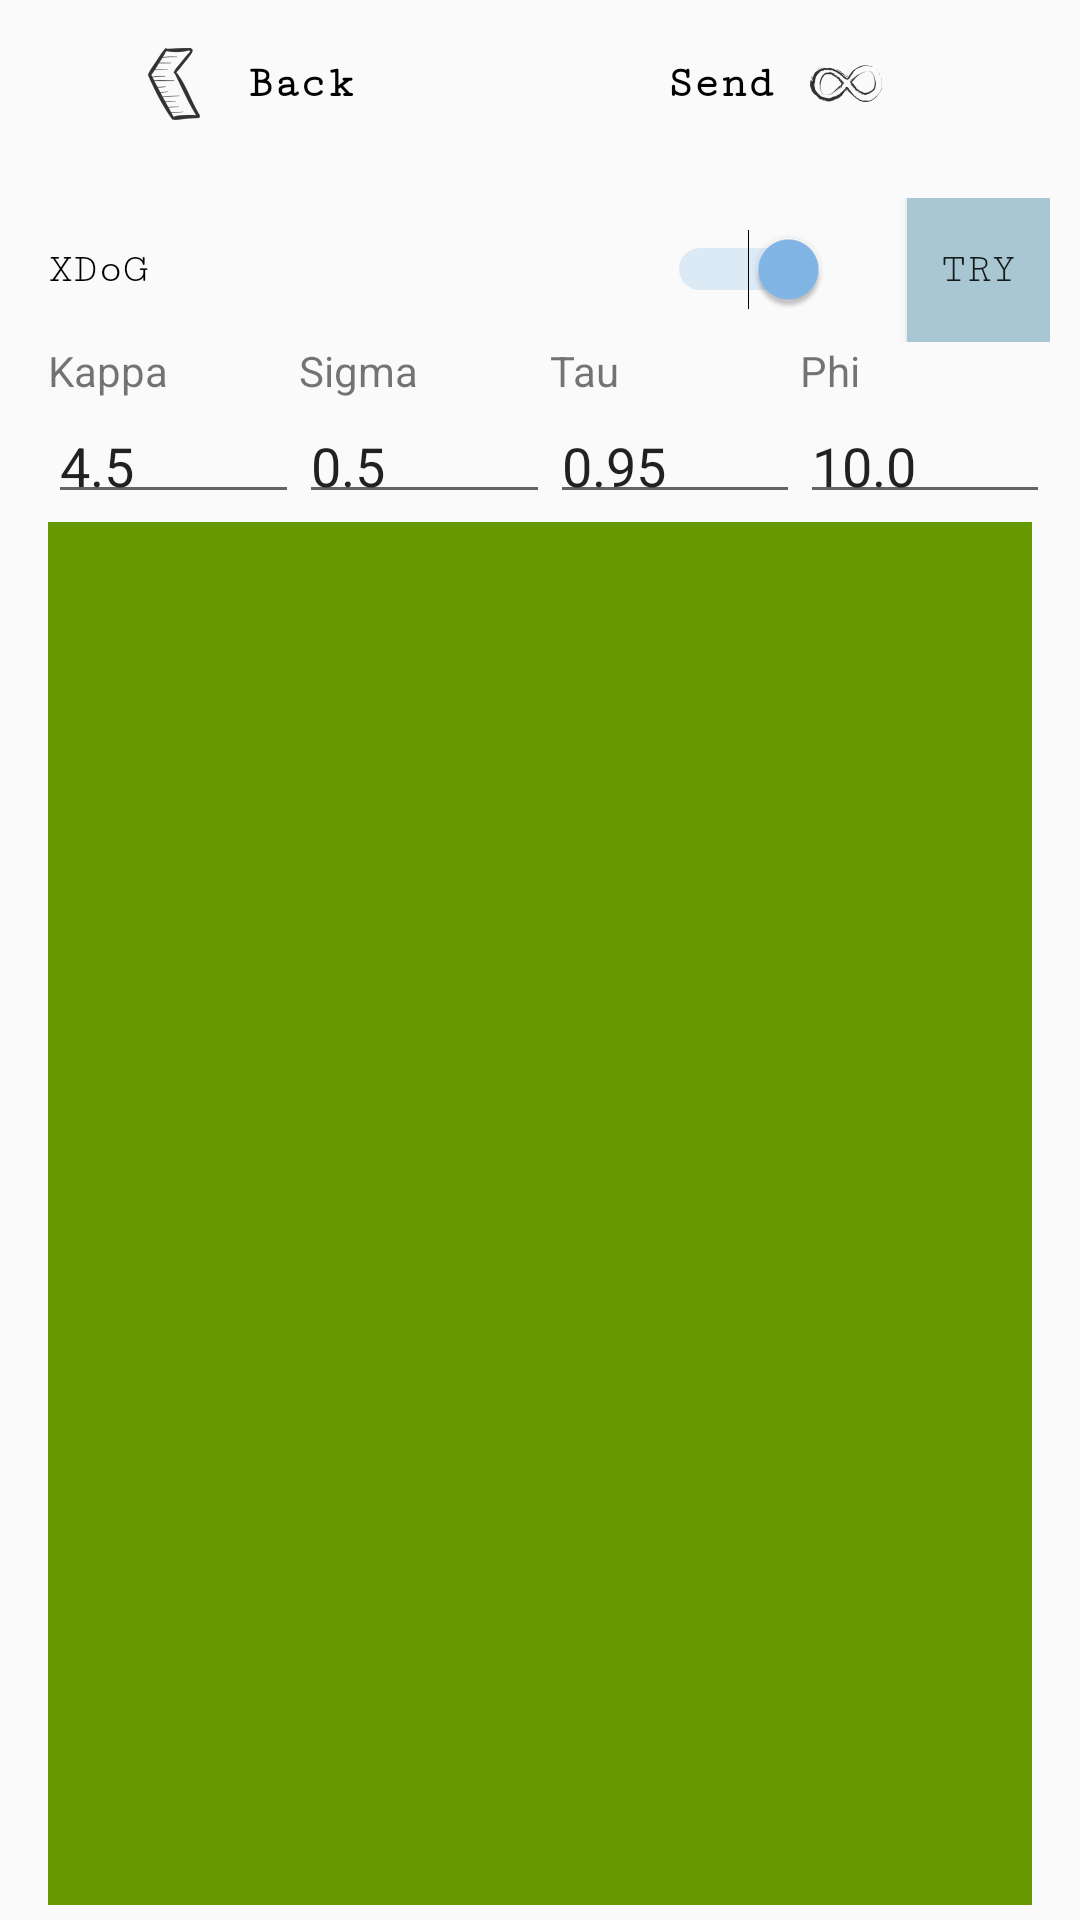

Produce the Android XML layout that renders to this screen, including the resource entries it uses.
<!-- AndroidManifest.xml: application theme AppTheme -->
<!-- res/layout/activity_filter.xml -->
<?xml version="1.0" encoding="utf-8"?>
<LinearLayout xmlns:android="http://schemas.android.com/apk/res/android"
    xmlns:app="http://schemas.android.com/apk/res-auto"
    xmlns:tools="http://schemas.android.com/tools"
    android:id="@+id/activity_filter"
    android:layout_width="match_parent"
    android:layout_height="match_parent"
    android:orientation="vertical"
    android:paddingBottom="5dp"
    tools:context="polito.artuino.FilterActivity">

    <include
        android:id="@+id/next_forward_bar"
        layout="@layout/filter_layout_send_back" />

    <LinearLayout
        android:layout_width="match_parent"
        android:layout_height="wrap_content"
        android:layout_marginTop="10dp"
        android:orientation="horizontal"
        android:paddingEnd="10dp"
        android:paddingStart="16dp">

        <Switch
            android:id="@+id/switchXDOG"
            android:layout_width="match_parent"
            android:layout_height="wrap_content"
            android:layout_marginEnd="26dp"
            android:layout_weight="1"
            android:checked="true"
            android:fontFamily="serif-monospace"
            android:text="@string/switchxdog" />

        <Button
            android:id="@+id/buttonFilter"
            android:layout_width="match_parent"
            android:layout_height="wrap_content"
            android:layout_weight="6"
            android:background="#a9c7d2"
            android:fontFamily="serif-monospace"
            android:onClick="doneFilter"
            android:text="@string/btn_filter" />

    </LinearLayout>

    <LinearLayout
        android:id="@+id/linearLayoutXDOG"
        android:layout_width="match_parent"
        android:layout_height="60dp"
        android:baselineAligned="false"
        android:orientation="horizontal"
        android:paddingEnd="10dp"
        android:paddingStart="16dp">

        <LinearLayout
            android:layout_width="match_parent"
            android:layout_height="match_parent"
            android:orientation="vertical"
            android:layout_weight="1">

            <TextView
                android:id="@+id/textViewKappa"
                android:layout_width="match_parent"
                android:layout_height="wrap_content"
                android:labelFor="@+id/editTextKappa"
                android:text="@string/kappastring" />

            <EditText
                android:id="@+id/editTextKappa"
                android:layout_width="match_parent"
                android:layout_height="wrap_content"
                android:ems="5"
                android:inputType="numberDecimal"
                android:paddingBottom="4dp"
                android:text="@string/kappavalue" />
        </LinearLayout>

        <LinearLayout
            android:layout_width="match_parent"
            android:layout_height="match_parent"
            android:orientation="vertical"
            android:layout_weight="1">

            <TextView
                android:id="@+id/textViewSigma"
                android:layout_width="match_parent"
                android:layout_height="wrap_content"
                android:labelFor="@+id/editTextSigma"
                android:text="@string/sigmastring" />

            <EditText
                android:id="@+id/editTextSigma"
                android:layout_width="match_parent"
                android:layout_height="wrap_content"
                android:ems="5"
                android:inputType="numberDecimal"
                android:paddingBottom="4dp"
                android:text="@string/sigmavalue" />

        </LinearLayout>

        <LinearLayout
            android:layout_width="match_parent"
            android:layout_height="match_parent"
            android:orientation="vertical"
            android:layout_weight="1">

            <TextView
                android:id="@+id/textViewTau"
                android:layout_width="match_parent"
                android:layout_height="wrap_content"
                android:labelFor="@+id/editTextTau"
                android:text="@string/taustring" />

            <EditText
                android:id="@+id/editTextTau"
                android:layout_width="match_parent"
                android:layout_height="wrap_content"
                android:ems="5"
                android:inputType="numberDecimal"
                android:paddingBottom="4dp"
                android:text="@string/tauvalue" />
        </LinearLayout>

        <LinearLayout
            android:layout_width="match_parent"
            android:layout_height="match_parent"
            android:orientation="vertical"
            android:layout_weight="1">

            <TextView
                android:id="@+id/textViewPhi"
                android:layout_width="match_parent"
                android:layout_height="wrap_content"
                android:labelFor="@+id/editTextPhi"
                android:text="@string/phistring" />

            <EditText
                android:id="@+id/editTextPhi"
                android:layout_width="match_parent"
                android:layout_height="wrap_content"
                android:ems="5"
                android:inputType="numberDecimal"
                android:paddingBottom="4dp"
                android:text="@string/phivalue" />
        </LinearLayout>

    </LinearLayout>

    <LinearLayout
        android:id="@+id/linearLayoutMean"
        android:layout_width="match_parent"
        android:layout_height="60dp"
        android:baselineAligned="false"
        android:orientation="horizontal"
        android:paddingEnd="10dp"
        android:paddingStart="16dp"
        android:visibility="gone">

        <LinearLayout
            android:layout_width="match_parent"
            android:layout_height="match_parent"
            android:orientation="vertical"
            android:layout_weight="1">

            <TextView
                android:id="@+id/textViewAdaptiveMethod"
                android:layout_width="match_parent"
                android:layout_height="wrap_content"
                android:labelFor="@+id/snipperAdaptiveMethod"
                android:text="@string/adaptive_method" />

            <Spinner
                android:id="@+id/snipperAdaptiveMethod"
                android:layout_width="match_parent"
                android:layout_height="wrap_content"
                android:paddingBottom="4dp"
                android:prompt="@string/method_prompt" />

        </LinearLayout>

        <LinearLayout
            android:layout_width="match_parent"
            android:layout_height="match_parent"
            android:orientation="vertical"
            android:layout_weight="1">

            <TextView
                android:id="@+id/textViewBlockSize"
                android:layout_width="match_parent"
                android:layout_height="wrap_content"
                android:labelFor="@+id/editTextBlockSize"
                android:text="@string/block_size" />

            <EditText
                android:id="@+id/editTextBlockSize"
                android:layout_width="match_parent"
                android:layout_height="wrap_content"
                android:ems="5"
                android:inputType="number"
                android:paddingBottom="4dp"
                android:text="@string/block_sizevalue" />

        </LinearLayout>

        <LinearLayout
            android:layout_width="match_parent"
            android:layout_height="match_parent"
            android:orientation="vertical"
            android:layout_weight="1">

            <TextView
                android:id="@+id/textViewConstant"
                android:layout_width="match_parent"
                android:layout_height="wrap_content"
                android:labelFor="@+id/editTextConstant"
                android:text="@string/constantstring" />

            <EditText
                android:id="@+id/editTextConstant"
                android:layout_width="match_parent"
                android:layout_height="wrap_content"
                android:ems="5"
                android:inputType="numberDecimal"
                android:paddingBottom="4dp"
                android:text="@string/constantvalue" />

        </LinearLayout>

    </LinearLayout>

    <ImageView
        android:id="@+id/imageView1"
        android:layout_width="match_parent"
        android:layout_height="match_parent"
        android:contentDescription="@null"
        android:paddingLeft="16dp"
        android:paddingRight="16dp"
        app:srcCompat="@android:color/holo_green_dark" />

</LinearLayout>
<!-- res/layout/filter_layout_send_back.xml (included above) -->
<?xml version="1.0" encoding="utf-8"?>
<LinearLayout xmlns:android="http://schemas.android.com/apk/res/android"
    android:orientation="horizontal"
    android:layout_width="match_parent"
    android:layout_height="56dp"
    android:divider="@drawable/crop__divider"
    android:showDividers="middle"
    android:dividerPadding="12dp"
    android:backgroundTint="#f9f3ea">

    <FrameLayout
        android:id="@+id/btn_back"
        android:onClick="goBack"
        style="@style/ActionButton">
        <TextView style="@style/ActionButtonText.Back" />
    </FrameLayout>

    <FrameLayout
        android:id="@+id/btn_next"
        android:onClick="sendArduino"
        style="@style/ActionButton">
        <TextView style="@style/ActionButtonText.Send" />
    </FrameLayout>

</LinearLayout>
<!-- resources referenced by this layout -->
<resources>
  <string name="adaptive_method" translatable="false">Adaptive Method</string>
  <string name="block_size" translatable="false">Block Size</string>
  <string name="block_sizevalue" translatable="false">51</string>
  <string name="btn_filter" translatable="false">Try</string>
  <string name="constantstring" translatable="false">Constant</string>
  <string name="constantvalue" translatable="false">10.0</string>
  <string name="kappastring" translatable="false">Kappa</string>
  <string name="kappavalue" translatable="false">4.5</string>
  <string name="method_prompt" translatable="false">Method</string>
  <string name="phistring" translatable="false">Phi</string>
  <string name="phivalue" translatable="false">10.0</string>
  <string name="sigmastring" translatable="false">Sigma</string>
  <string name="sigmavalue" translatable="false">0.5</string>
  <string name="switchxdog" translatable="false">XDoG</string>
  <string name="taustring" translatable="false">Tau</string>
  <string name="tauvalue" translatable="false">0.95</string>
  <style name="ActionButton">
          <item name="android:layout_width">0dp</item>
          <item name="android:layout_height">match_parent</item>
          <item name="android:layout_weight">1</item>
          <item name="android:background">@drawable/crop__selectable_background</item>
      </style>
  <style name="ActionButtonText.Back">
          <item name="android:drawableLeft">@drawable/ic_back</item>
          <item name="android:text">@string/go_back</item>
      </style>
  <style name="ActionButtonText.Send">
          <item name="android:drawableRight">@drawable/ic_sendarduino</item>
          <item name="android:text">@string/send_arduino</item>
      </style>
  <style name="AppTheme" parent="Theme.AppCompat.Light.NoActionBar">
          <item name="colorPrimary">@color/colorPrimary</item>
          <item name="colorPrimaryDark">@color/colorPrimaryDark</item>
          <item name="colorAccent">@color/colorAccent</item>
      </style>
  <!-- drawable crop__selectable_background (drawable) -->
  <?xml version="1.0" encoding="utf-8"?>
  <selector xmlns:android="http://schemas.android.com/apk/res/android"
      android:exitFadeDuration="@android:integer/config_mediumAnimTime">
  
      <item android:state_pressed="true">
          <shape>
              <solid android:color="@color/color_selector_pressed" />
          </shape>
      </item>
  
      <item android:state_focused="true">
          <shape>
              <solid android:color="@color/color_selector_focused" />
          </shape>
      </item>
  
      <item android:drawable="@android:color/transparent" />
  
  </selector>
  <!-- drawable ic_back: png bitmap (drawable-hdpi, 847 bytes) -->
  <string name="go_back">Back</string>
  <!-- drawable ic_sendarduino: png bitmap (drawable-hdpi, 770 bytes) -->
  <string name="send_arduino">Send</string>
  <color name="colorPrimary">#000000</color>
  <color name="colorPrimaryDark">#262830</color>
  <color name="colorAccent">#83b8e9</color>
  <color name="color_selector_pressed">#1a000000</color>
  <color name="color_selector_focused">#77000000</color>
</resources>
